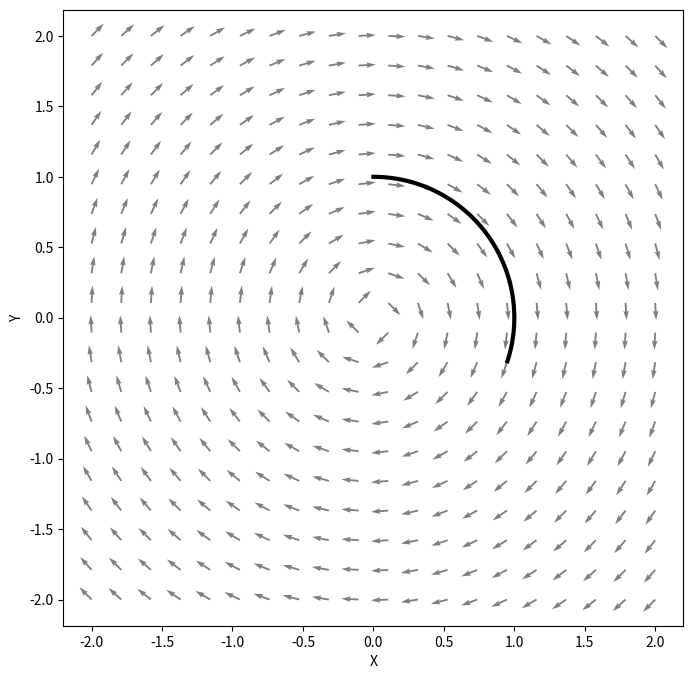
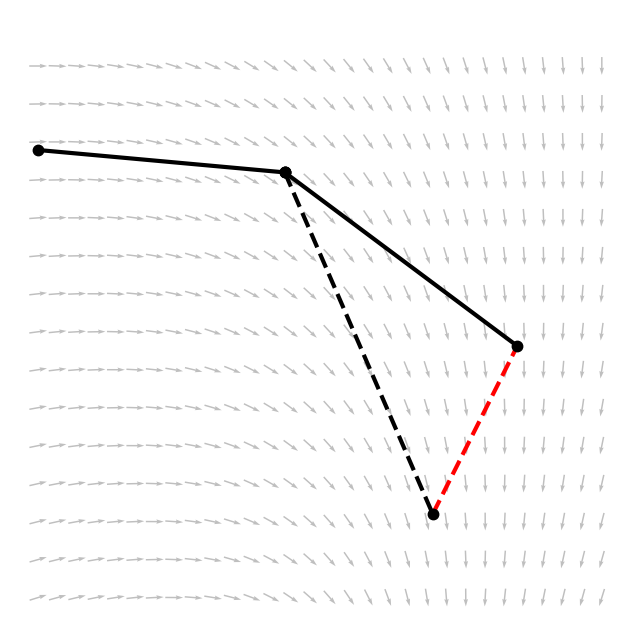

Write Python code to recreate these figures, in order.
import matplotlib.pyplot as plt
import numpy as np
from PIL.ImageOps import scale

import numpy as np
import matplotlib.pyplot as plt

x = np.linspace(-2, 2, 20)
y = np.linspace(-2, 2, 20)
X, Y = np.meshgrid(x, y)

R = np.sqrt(Y**2 + X**2)
U = Y/R
V = -X/R

fig, ax = plt.subplots(figsize=(8, 8))
ax.quiver(X, Y, U, V, alpha=.5)

t = np.pi/2-np.linspace(0,.3*2*np.pi,100)


trajectory = np.column_stack([np.cos(t), np.sin(t)]) * 1
ax.plot(trajectory[:,0], trajectory[:,1], 'k', lw=3)
ax.set_xlabel("X")
ax.set_ylabel("Y")
ax.axis('equal')



import numpy as np
import matplotlib.pyplot as plt

x = np.linspace(-2, 2, int(1.5*20))
y = np.linspace(-2, 2, int(1.5*40))
X, Y = np.meshgrid(x, y)

R = np.sqrt(Y**2 + X**2)
U = -X/R + Y/R
V = -Y/R - X/R

fig, ax = plt.subplots(figsize=(8, 8))
ax.quiver(X, Y, U, V, alpha=.25, pivot='middle', scale=49)

points = [
    (-2, 1.85),
    (-.25, 1.81),
    (0.8, 1.2),
    (1.4, 1.5),
]

def connect(a,b, *args, **kwargs):
    ax.plot([a[0], b[0]], [a[1], b[1]], *args, **kwargs)

connect(points[0], points[1], '.-k', lw=3, ms=15 )
connect(points[2], points[3], '--r', lw=3, ms=15 )
connect(points[1], points[2], '.--k', lw=3, ms=15 )
connect(points[1], points[3], '.-k', lw=3, ms=15 )

# ax.plot([-2, -.25],[1.85, 1.77], '.-k', lw=3, ms=10 )
# ax.plot([-.25, 0.5],[1.77, 1.4], '.--k', lw=2, ms=10 )
# ax.plot([-.25, 1.0],[1.77, 1.5], '.-k', lw=3, ms=10 )
# ax.plot([-.25, 1.0],[1.77, 1.5], '.-k', lw=3, ms=10 )

# t = np.pi/2-np.linspace(0,.3*2*np.pi,100)
#
#
# trajectory = np.column_stack([np.cos(t), np.sin(t)]) * 1
# ax.plot(trajectory[:,0], trajectory[:,1], 'k', lw=3)
ax.set_xlabel("X")
ax.set_ylabel("Y")
ax.set_ylim([1,2.1])
ax.axis('off')

fig.savefig('schematic.svg')
